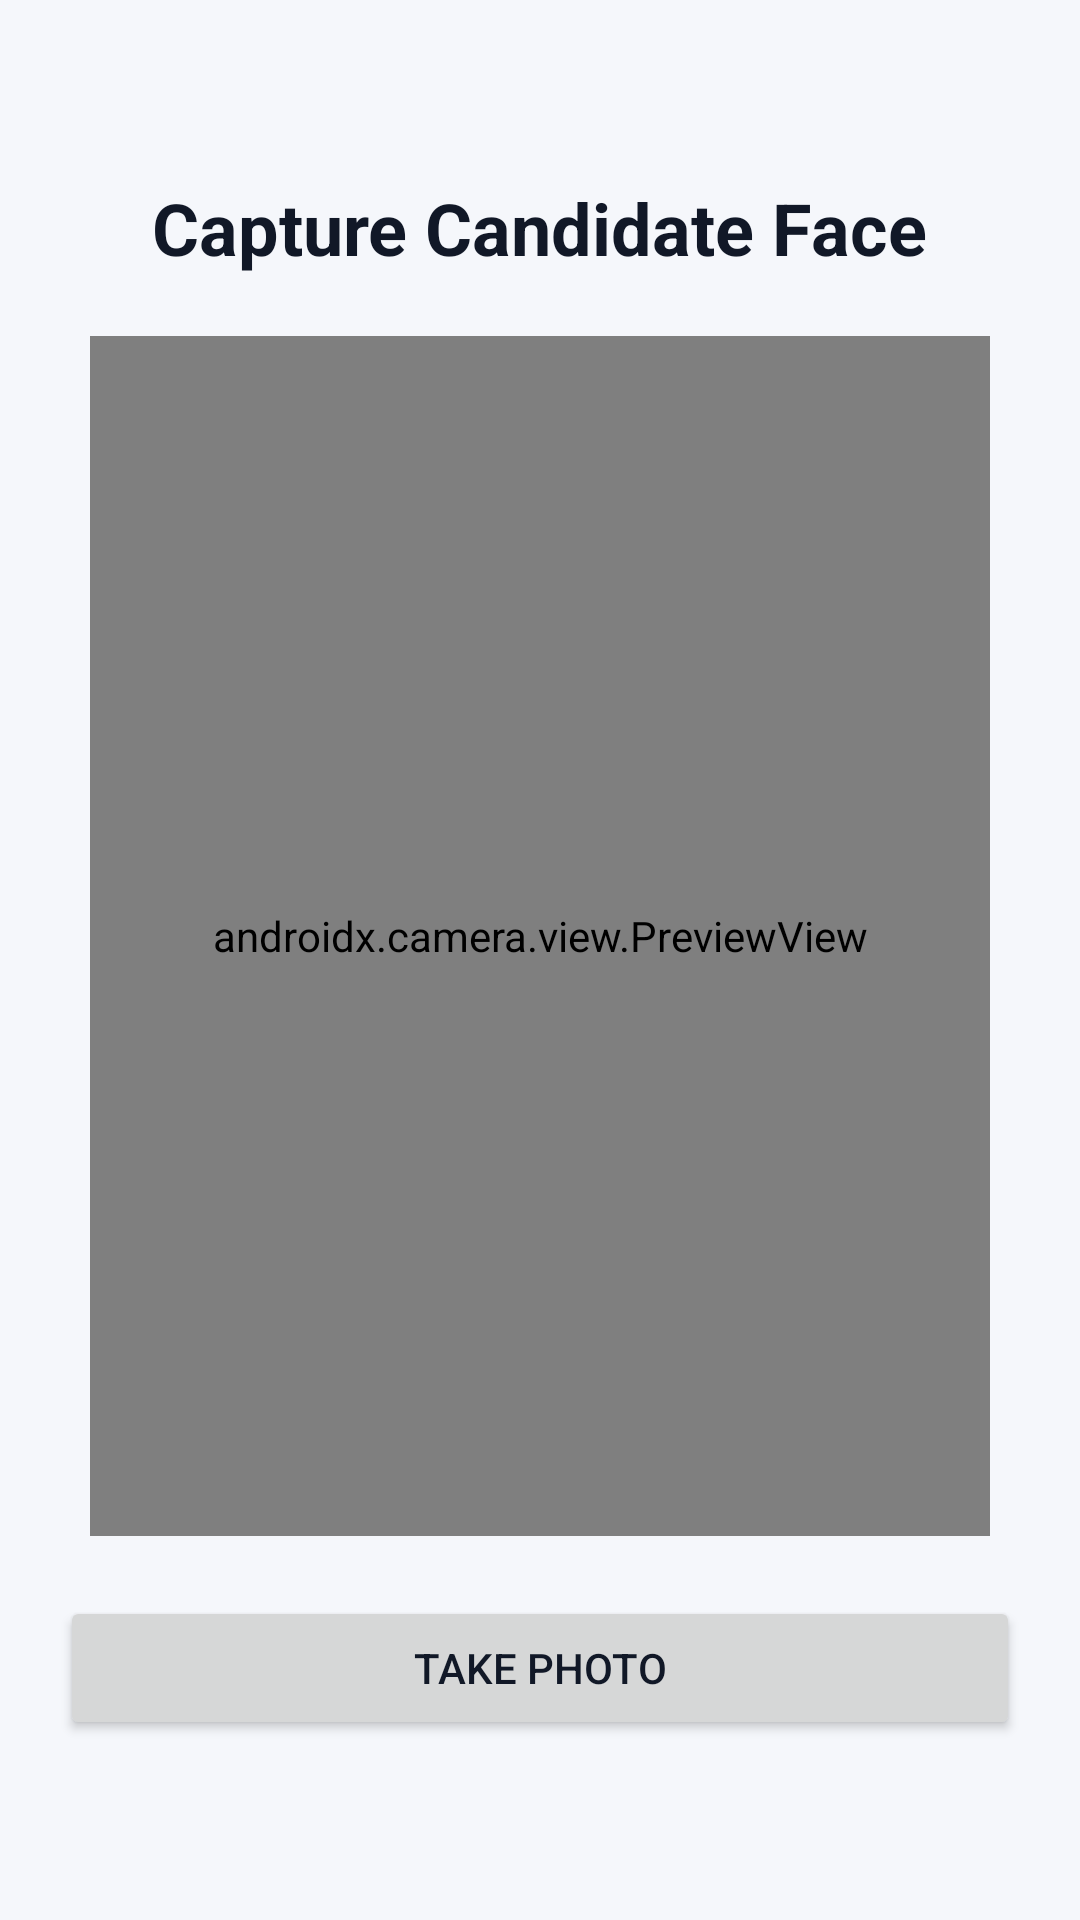

Produce the Android XML layout that renders to this screen, including the resource entries it uses.
<!-- AndroidManifest.xml: application theme Theme.FaceRecognition -->
<!-- res/layout/activity_face_capture.xml -->
<?xml version="1.0" encoding="utf-8"?>
<LinearLayout xmlns:android="http://schemas.android.com/apk/res/android"
    android:layout_width="match_parent"
    android:layout_height="match_parent"
    android:gravity="center"
    android:orientation="vertical"
    android:padding="20dp"
    android:background="@color/backgroundColor">

    <TextView
        android:layout_width="wrap_content"
        android:layout_height="wrap_content"
        android:text="Capture Candidate Face"
        android:textColor="@color/textPrimary"
        android:textSize="24sp"
        android:textStyle="bold"/>

    <androidx.camera.view.PreviewView
        android:id="@+id/previewView"
        android:layout_width="300dp"
        android:layout_height="400dp"
        android:layout_marginTop="20dp"
        android:textColor="@color/textPrimary"/>

    <Button
        android:id="@+id/btnTakePhoto"
        android:layout_width="match_parent"
        android:layout_height="wrap_content"
        android:text="Take Photo"
        android:textColor="@color/textPrimary"
        android:layout_marginTop="20dp"/>

</LinearLayout>
<!-- resources referenced by this layout -->
<resources>
  <color name="backgroundColor">#F5F7FB</color>
  <color name="textPrimary">#111827</color>
  <style name="Theme.FaceRecognition" parent="Base.Theme.FaceRecognition" />
  <style name="Base.Theme.FaceRecognition" parent="Theme.Material3.DayNight.NoActionBar">
  
          <item name="colorPrimary">@color/primaryColor</item>
          <item name="colorSecondary">@color/primaryColor</item>
  
      </style>
  <color name="primaryColor">#4F46E5</color>
</resources>
